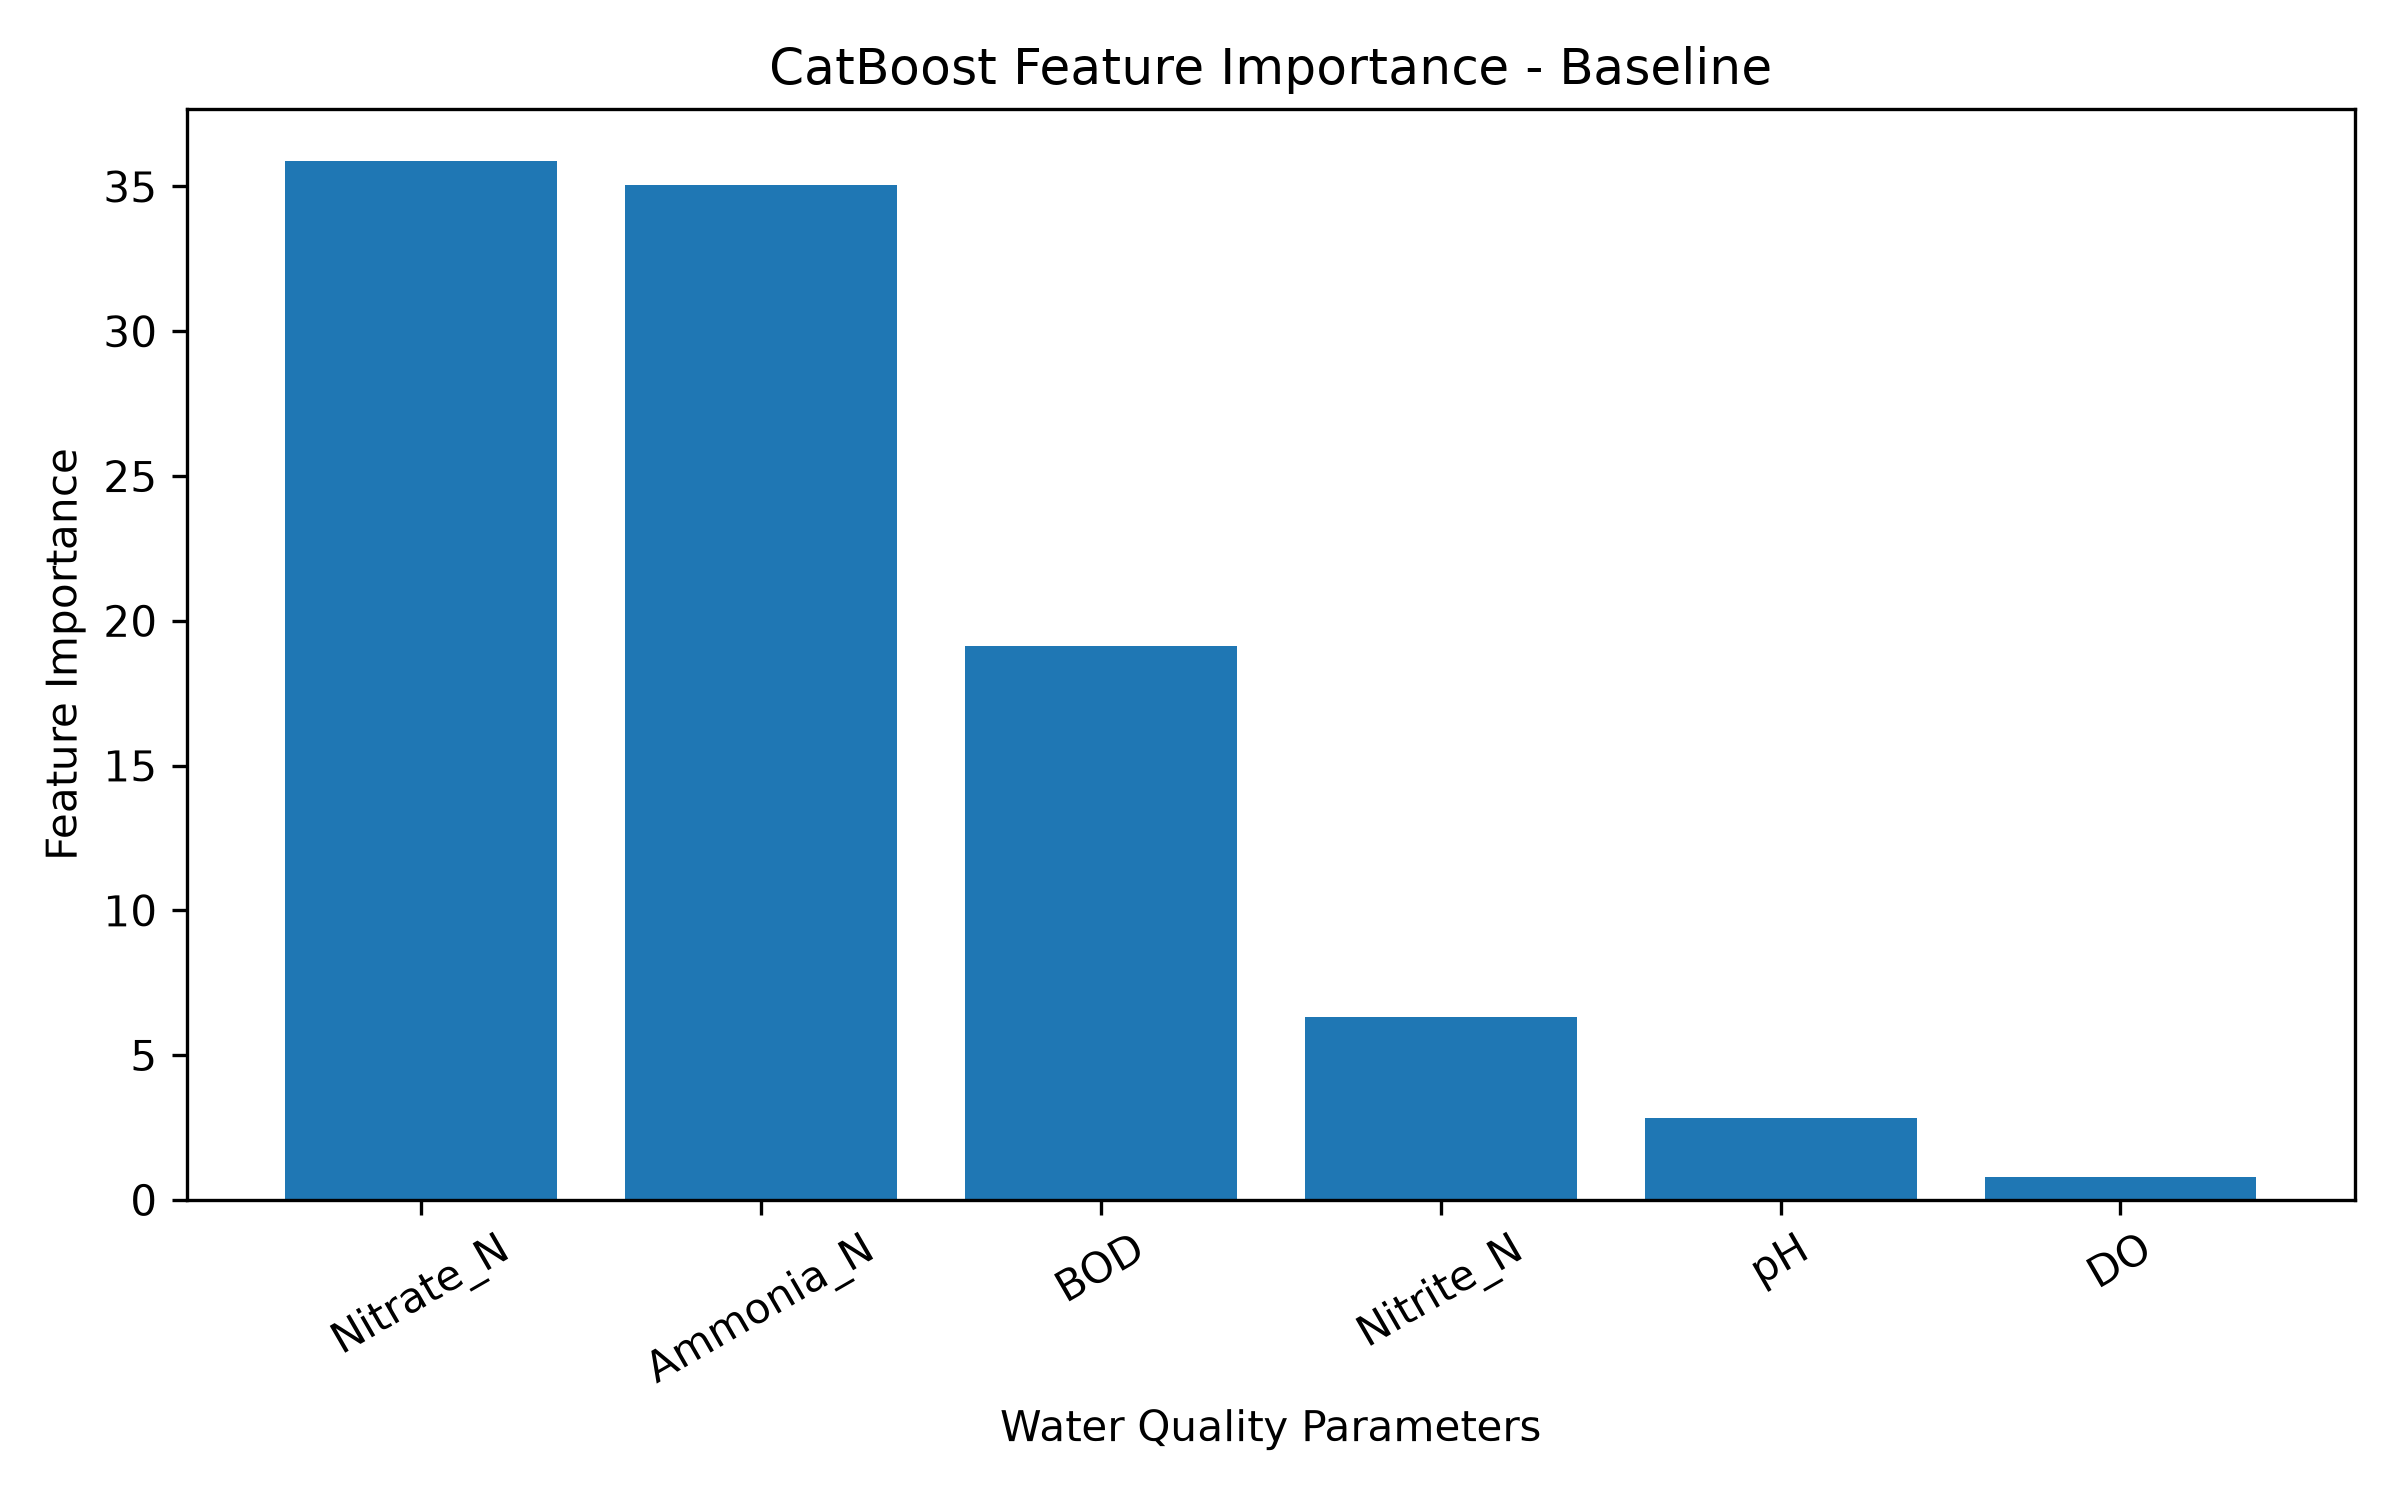

The file beside this chart, header and first rows:
Feature, Importance
Nitrate_N, 35.88
Ammonia_N, 35.06
BOD, 19.14
Nitrite_N, 6.319
pH, 2.816
DO, 0.7795
